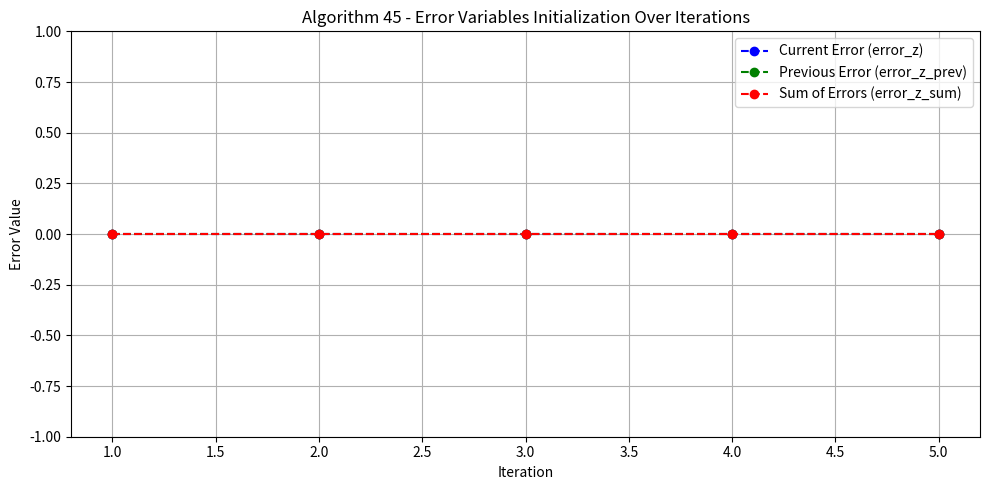

This chart was generated by the following Python code:
# ----------------------------------------------
# Algorithm 45: Error Variables
# Frontend: Simulation + Plot
# Backend: Hardware Variable Setup
# 5 Iterations Included
# ----------------------------------------------

import matplotlib.pyplot as plt

# ===========================
# FRONTEND: Simulation Setup
# ===========================

iterations = [1, 2, 3, 4, 5]

# Initialize empty lists for visualizing error values
error_z_list = []
error_z_prev_list = []
error_z_sum_list = []

# In a real simulation, we would calculate errors from position
# Here, we'll simulate the process with dummy data

for i in iterations:
    error_z = 0  # Will be calculated later
    error_z_prev = 0  # No previous error in simulation yet
    error_z_sum = 0  # Will accumulate over time

    print(f"Iteration {i}: error_z = {error_z}, error_z_prev = {error_z_prev}, error_z_sum = {error_z_sum}")
    
    error_z_list.append(error_z)
    error_z_prev_list.append(error_z_prev)
    error_z_sum_list.append(error_z_sum)

# 🎨 Plot the initial error variables
plt.figure(figsize=(10, 5))
plt.plot(iterations, error_z_list, 'bo--', label='Current Error (error_z)')
plt.plot(iterations, error_z_prev_list, 'go--', label='Previous Error (error_z_prev)')
plt.plot(iterations, error_z_sum_list, 'ro--', label='Sum of Errors (error_z_sum)')
plt.title("Algorithm 45 - Error Variables Initialization Over Iterations")
plt.xlabel("Iteration")
plt.ylabel("Error Value")
plt.ylim(-1, 1)
plt.grid(True)
plt.legend()
plt.tight_layout()
plt.show()

# ===========================
# BACKEND: Hardware Variables
# ===========================

# These variables would be declared in your drone control code
# where the flight controller uses them for PID updates

for i in iterations:
    # Simulating hardware-side initialization
    error_z = 0
    error_z_prev = 0
    error_z_sum = 0

    print(f"[BACKEND] Iteration {i}: Initialized error_z={error_z}, error_z_prev={error_z_prev}, error_z_sum={error_z_sum}")

# Final confirmation
print("\n✅ Error variables initialized successfully for both simulation and hardware.")
